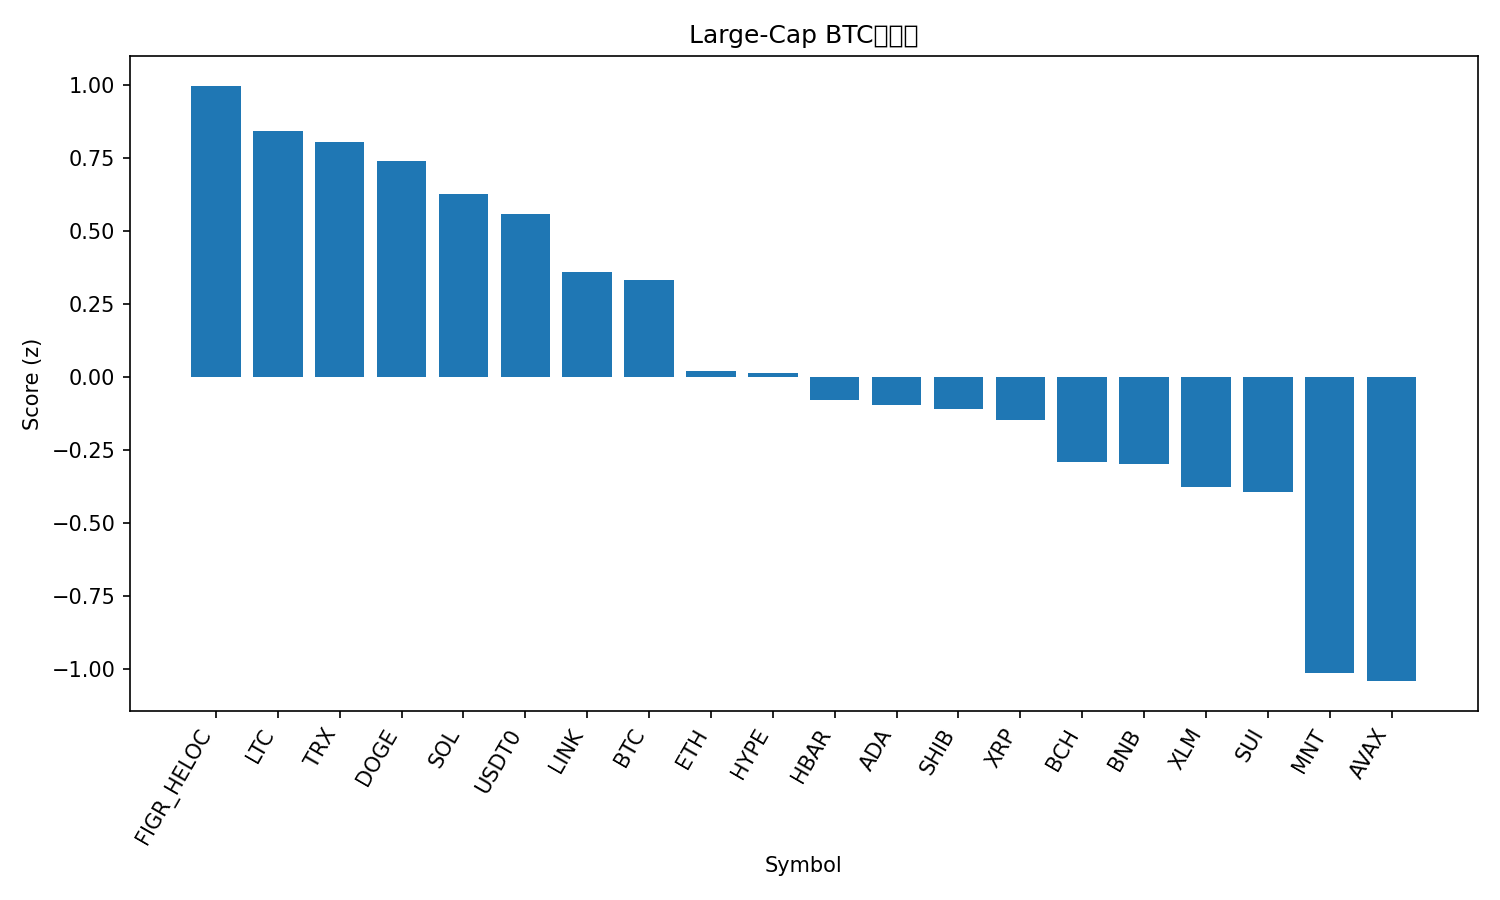

The data file committed next to this chart (first rows):
rank, name, symbol, price_btc, price_usd, pct_1h_btc, pct_24h_btc, pct_7d_btc, market_cap_rank, market_cap_usd, volume_usd, score
1, Figure Heloc, FIGR_HELOC, 9e-06, 0.9968, 0.1058, 2.725, 4.352, 15, 13088500621, 18432800, 0.9981
2, Litecoin, LTC, 0.000859, 95.09, 0.3704, -0.3515, -1.469, 31, 7268025410, 476086066, 0.8419
3, TRON, TRX, 2.91e-06, 0.3223, 0.2915, -0.7924, 4.051, 9, 30513430672, 627738279, 0.8052
4, Dogecoin, DOGE, 1.8e-06, 0.1997, 0.3368, -0.08554, -4.161, 10, 30263315486, 2097341485, 0.7417
5, Solana, SOL, 0.001717, 190.1, 0.3541, -1.025, -4.659, 6, 103871030908, 6127849928, 0.6264
6, USDT0, USDT0, 9.04e-06, 1.0, 0.1946, -1.39, 4.478, 28, 7701928063, 264293537, 0.5572
7, Chainlink, LINK, 0.000169, 18.71, -0.3756, 5.687, -2.733, 16, 13041355898, 1336668390, 0.3602
8, Bitcoin, BTC, 1.0, 110695, 0.0, 0.0, 0.0, 1, 2206931061564, 61198191998, 0.3319
9, Ethereum, ETH, 0.03597, 3982, 0.04934, -2.173, -2.468, 2, 480647524635, 36366309329, 0.01973
10, Hyperliquid, HYPE, 0.000342, 37.86, 0.1182, -1.584, -7.939, 20, 10251088114, 434163463, 0.01398
11, Hedera, HBAR, 1.59e-06, 0.1762, -0.2006, 1.075, -5.093, 30, 7473986315, 191922933, -0.0781
12, Cardano, ADA, 6.01e-06, 0.6651, -0.08093, -0.5114, -5.156, 11, 24326681711, 1257219140, -0.09752
13, Shiba Inu, SHIB, 9.2203e-11, 1.021e-05, -0.06788, -0.8064, -4.807, 33, 6015033434, 153196780, -0.1087
14, XRP, XRP, 2.251e-05, 2.49, -0.401, 2.226, -1.425, 5, 149531492126, 4275719153, -0.1479
15, Bitcoin Cash, BCH, 0.004349, 481.4, -0.1787, -0.07245, -7.867, 21, 9598737721, 275833890, -0.2918
16, BNB, BNB, 0.00993, 1099, 0.1183, -3.172, -10.73, 4, 153000082954, 2603944258, -0.3003
17, Stellar, XLM, 2.94e-06, 0.3258, -0.3527, 0.5873, -3.651, 19, 10444456434, 181366051, -0.3769
18, Sui, SUI, 2.33e-05, 2.58, 0.002944, -2.607, -9.729, 22, 9357098172, 901038697, -0.3955
19, Mantle, MNT, 1.629e-05, 1.8, -0.05709, -5.608, -12.13, 34, 5864238923, 290358624, -1.017
20, Avalanche, AVAX, 0.0001843, 20.39, -0.3121, -2.96, -10.82, 25, 8698670126, 565366664, -1.043
21, Monero, XMR, 0.0028, 310, -0.7291, -3.823, 2.696, 35, 5724821250, 160989016, -1.502
